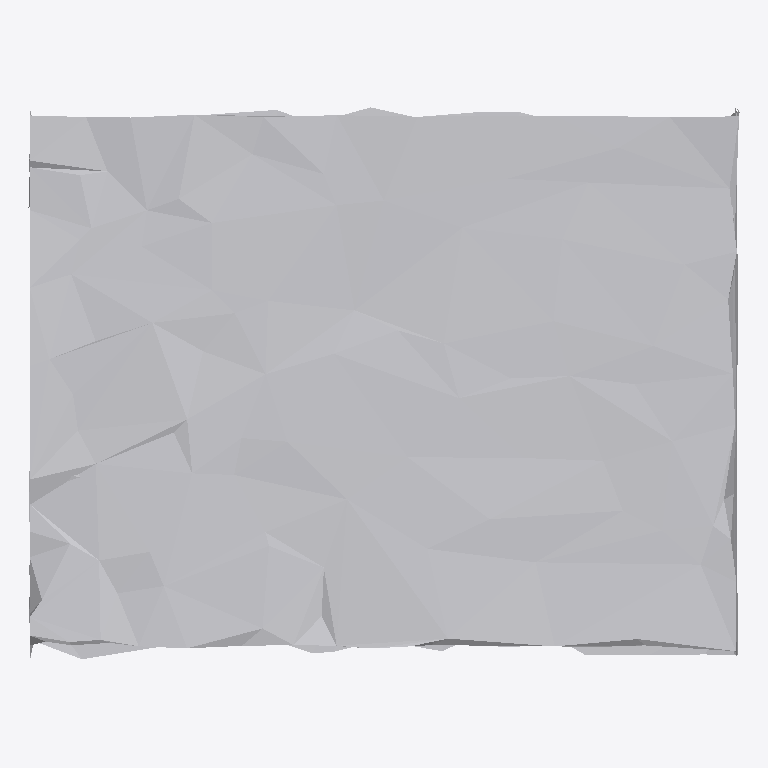
Plan cut of the same IFC building model at storey 'Ground Floor' (level 0.00 m, cut at 1.40 m), seen from above with north up, elements coloured by IFC class: 1 other element (light grey). No cut surface shows.
Extent 0.5 m × 0.4 m × 1.0 m (x, y, z). Storeys (1): Ground Floor at 0.00 m. Elements (1): 1 IfcFurniture.

HEADER;
FILE_DESCRIPTION(('ViewDefinition [CoordinationView]'),'2;1');
FILE_NAME('','2026-07-12T08:05:56',(''),(''),'IfcOpenShell 0.8.0','IfcOpenShell 0.8.0','');
FILE_SCHEMA(('IFC4'));
ENDSEC;
DATA;
#17=IFCPROJECT('0aL7pSuG53HxNZA55a87Y2',#5,'Office Project',$,$,$,$,(#15),#10);
#20=IFCSITE('3sfs4YkyrAxuztGArYef$v',#5,'Site',$,$,#19,$,$,.ELEMENT.,$,$,$,$,$);
#22=IFCBUILDING('0FmCIG$ETB4fk3q0hpfwhR',#5,'Building',$,$,#21,$,$,.ELEMENT.,$,$,$);
#24=IFCBUILDINGSTOREY('1ShU1VH0b7k8t6V1OPp1Dm',#5,'Ground Floor',$,$,#23,$,$,.ELEMENT.,0.0);
#35=IFCFURNITURE('2qct176KvCrQFS3486AYDP',#5,'list08_bookshelf',$,$,#34,#31,$,$);
ENDSEC;
